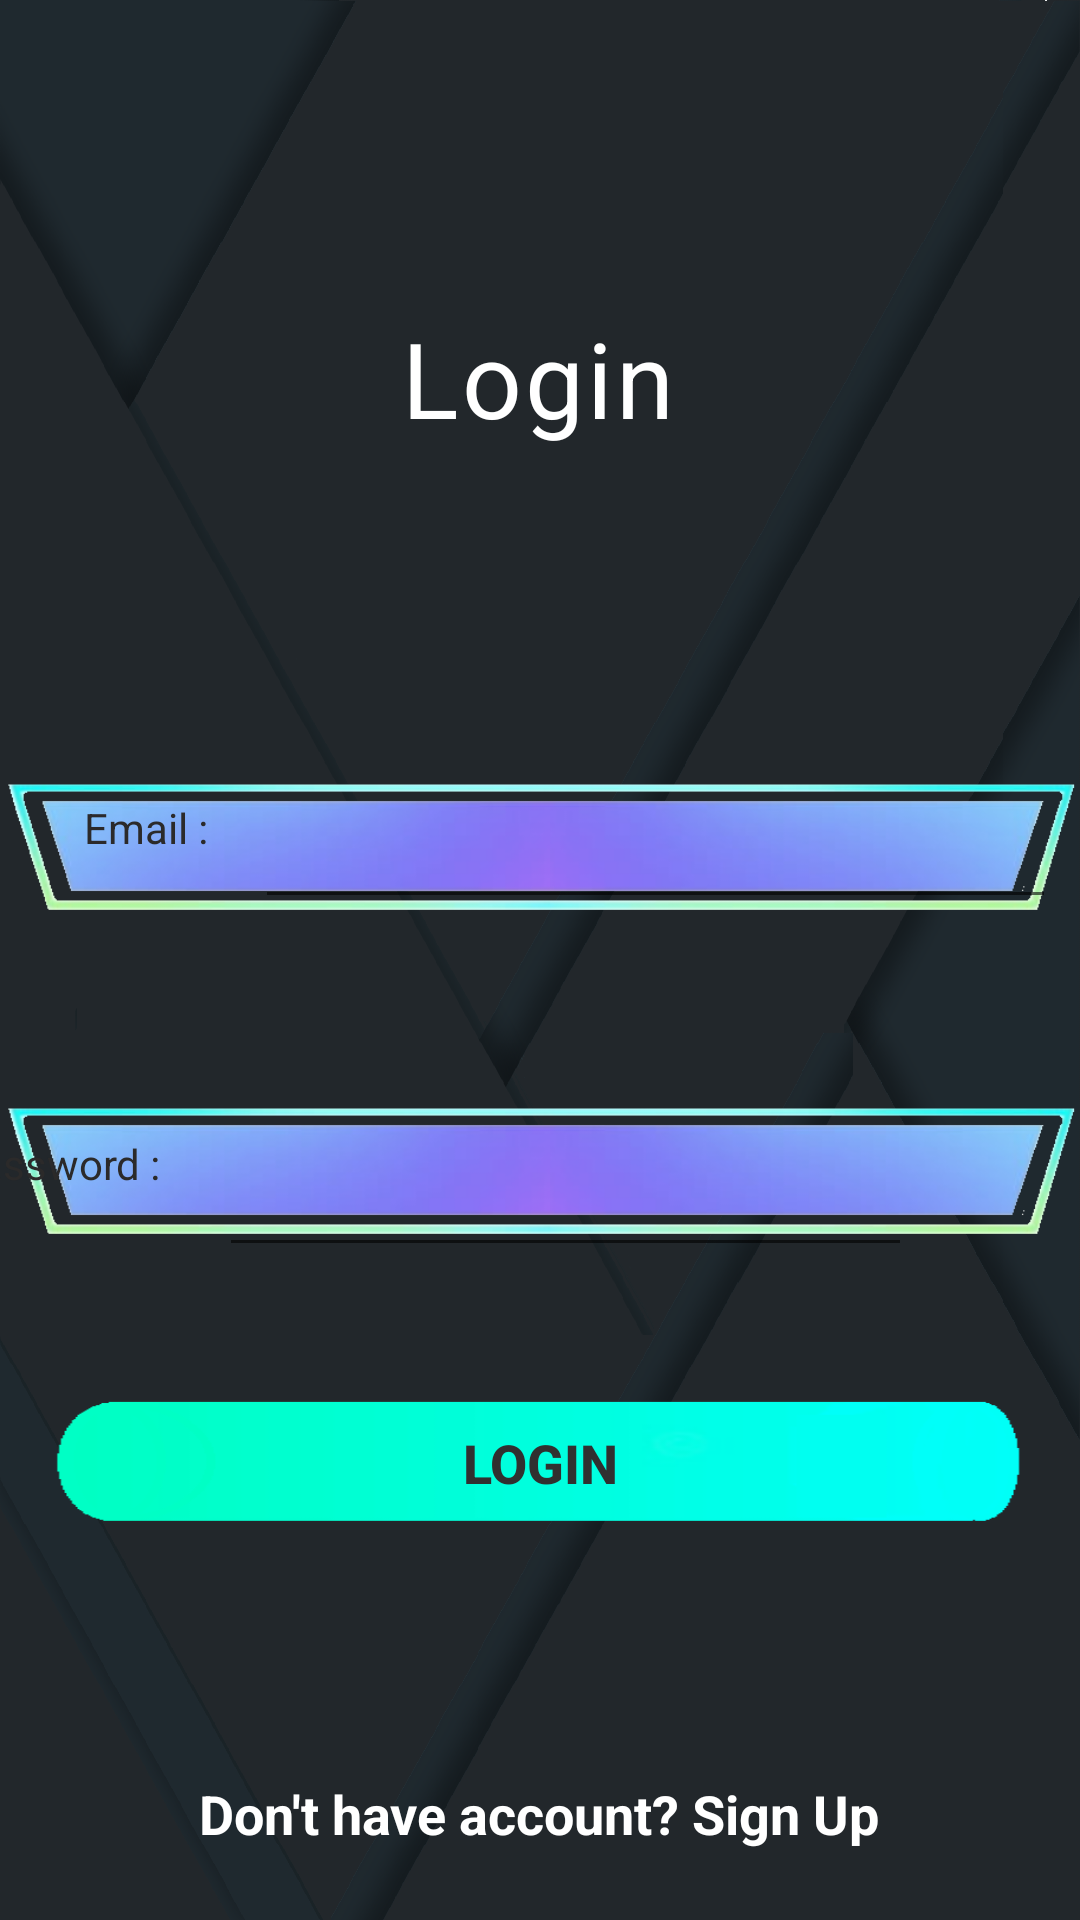

Android layout source for this screen:
<!-- AndroidManifest.xml: application theme Theme.LocalGuide -->
<!-- res/layout/activity_login_acivity.xml -->
<?xml version="1.0" encoding="utf-8"?>
<androidx.constraintlayout.widget.ConstraintLayout xmlns:android="http://schemas.android.com/apk/res/android"
    xmlns:app="http://schemas.android.com/apk/res-auto"
    xmlns:tools="http://schemas.android.com/tools"
    android:layout_width="match_parent"

    android:layout_height="match_parent"
    android:background="@drawable/finalbg"
    tools:context=".LoginAcivity">


    <ProgressBar
        android:id="@+id/progress_Login"
        android:layout_width="wrap_content"
        android:layout_height="wrap_content"
        app:layout_constraintBottom_toBottomOf="parent"
        app:layout_constraintEnd_toEndOf="parent"
        app:layout_constraintHorizontal_bias="0.498"
        app:layout_constraintStart_toStartOf="parent"
        app:layout_constraintTop_toTopOf="parent"
        app:layout_constraintVertical_bias="0.89" />

    <TextView
        android:id="@+id/textView"
        android:layout_width="wrap_content"
        android:layout_height="wrap_content"
        android:letterSpacing="0.03"
        android:text="Login"
        android:textColor="#FFFFFF"
        android:textSize="35sp"
        app:layout_constraintBottom_toTopOf="@+id/imageView"
        app:layout_constraintEnd_toEndOf="parent"
        app:layout_constraintHorizontal_bias="0.498"
        app:layout_constraintStart_toStartOf="parent"
        app:layout_constraintTop_toTopOf="parent"
        app:layout_constraintVertical_bias="0.605" />

    <Button
        android:id="@+id/btnLLogin"
        android:layout_width="350dp"
        android:layout_height="50dp"
        android:background="@drawable/buttonasset"
        android:text="Login"
        android:textColor="#303030"
        android:textSize="18dp"
        android:textStyle="bold"
        app:backgroundTint="@color/uu"
        app:layout_constraintBottom_toBottomOf="parent"
        app:layout_constraintEnd_toEndOf="parent"
        app:layout_constraintHorizontal_bias="0.491"
        app:layout_constraintStart_toStartOf="parent"
        app:layout_constraintTop_toTopOf="parent"
        app:layout_constraintVertical_bias="0.784" />

    <TextView
        android:id="@+id/textViewLRegister"
        android:layout_width="wrap_content"
        android:layout_height="wrap_content"
        android:layout_marginTop="4dp"
        android:text="Don't have account? Sign Up"
        android:textColor="#FFFFFF"
        android:textSize="18dp"
        android:textStyle="bold"
        app:layout_constraintBottom_toBottomOf="parent"
        app:layout_constraintEnd_toEndOf="parent"
        app:layout_constraintHorizontal_bias="0.497"
        app:layout_constraintStart_toStartOf="parent"
        app:layout_constraintTop_toBottomOf="@+id/btnLLogin"
        app:layout_constraintVertical_bias="0.764" />

    <ImageView
        android:id="@+id/imageView"
        android:layout_width="wrap_content"
        android:layout_height="wrap_content"
        app:layout_constraintBottom_toBottomOf="parent"
        app:layout_constraintStart_toStartOf="parent"
        app:layout_constraintTop_toTopOf="parent"
        app:layout_constraintVertical_bias="0.422"
        app:srcCompat="@drawable/text_field" />

    <ImageView
        android:id="@+id/imageView6"
        android:layout_width="wrap_content"
        android:layout_height="wrap_content"
        app:layout_constraintBottom_toBottomOf="parent"
        app:layout_constraintStart_toStartOf="parent"
        app:layout_constraintTop_toTopOf="parent"
        app:layout_constraintVertical_bias="0.632"
        app:srcCompat="@drawable/text_field" />

    <EditText
        android:id="@+id/editTextEmail"
        android:layout_width="267dp"
        android:layout_height="55dp"
        android:layout_marginStart="8dp"
        android:layout_marginLeft="8dp"
        android:ems="10"
        android:inputType="textEmailAddress"
        app:layout_constraintBottom_toBottomOf="@+id/imageView"
        app:layout_constraintEnd_toEndOf="@+id/imageView"
        app:layout_constraintHorizontal_bias="0.0"
        app:layout_constraintStart_toEndOf="@+id/textView5"
        app:layout_constraintTop_toTopOf="@+id/imageView"
        app:layout_constraintVertical_bias="0.485" />

    <TextView
        android:id="@+id/textView5"
        android:layout_width="49dp"
        android:layout_height="34dp"
        android:layout_marginStart="28dp"
        android:layout_marginLeft="28dp"
        android:text="Email :"
        android:textColor="#2B2A2A"
        android:textSize="14sp"
        app:layout_constraintBottom_toBottomOf="@+id/imageView"
        app:layout_constraintStart_toStartOf="@+id/imageView"
        app:layout_constraintTop_toTopOf="@+id/imageView"
        app:layout_constraintVertical_bias="0.537" />

    <TextView
        android:id="@+id/textView7"
        android:layout_width="84dp"
        android:layout_height="33dp"
        android:layout_marginEnd="8dp"
        android:layout_marginRight="8dp"
        android:text="Password :"
        android:textColor="#2B2A2A"
        app:layout_constraintBottom_toBottomOf="@+id/imageView6"
        app:layout_constraintEnd_toStartOf="@+id/editTextPassword"
        app:layout_constraintHorizontal_bias="0.848"
        app:layout_constraintStart_toStartOf="@+id/imageView6"
        app:layout_constraintTop_toBottomOf="@+id/imageView"
        app:layout_constraintVertical_bias="0.468" />

    <EditText
        android:id="@+id/editTextPassword"
        android:layout_width="231dp"
        android:layout_height="53dp"
        android:layout_marginEnd="56dp"
        android:layout_marginRight="56dp"
        android:ems="10"
        android:inputType="textPassword"
        app:layout_constraintBottom_toBottomOf="@+id/imageView6"
        app:layout_constraintEnd_toEndOf="@+id/imageView6"
        app:layout_constraintTop_toBottomOf="@+id/imageView"
        app:layout_constraintVertical_bias="0.472" />

</androidx.constraintlayout.widget.ConstraintLayout>
<!-- resources referenced by this layout -->
<resources>
  <color name="uu" />
  <!-- drawable buttonasset: png bitmap (drawable, 5042 bytes) -->
  <!-- drawable finalbg: png bitmap (drawable, 137695 bytes) -->
  <!-- drawable text_field: png bitmap (drawable, 49312 bytes) -->
  <style name="Theme.LocalGuide" parent="Theme.MaterialComponents.DayNight.DarkActionBar">
          
          <item name="colorPrimary">@color/purple_500</item>
          <item name="colorPrimaryVariant">@color/purple_700</item>
          <item name="colorOnPrimary">@color/white</item>
          
          <item name="colorSecondary">@color/teal_200</item>
          <item name="colorSecondaryVariant">@color/teal_700</item>
          <item name="colorOnSecondary">@color/black</item>
          
          <item name="android:statusBarColor" tools:targetApi="l">?attr/colorPrimaryVariant</item>
          
      </style>
  <color name="purple_500">#FF6200EE</color>
  <color name="purple_700">#FF3700B3</color>
  <color name="white">#FFFFFFFF</color>
  <color name="teal_200">#FF03DAC5</color>
  <color name="teal_700">#FF018786</color>
  <color name="black">#FF000000</color>
</resources>
